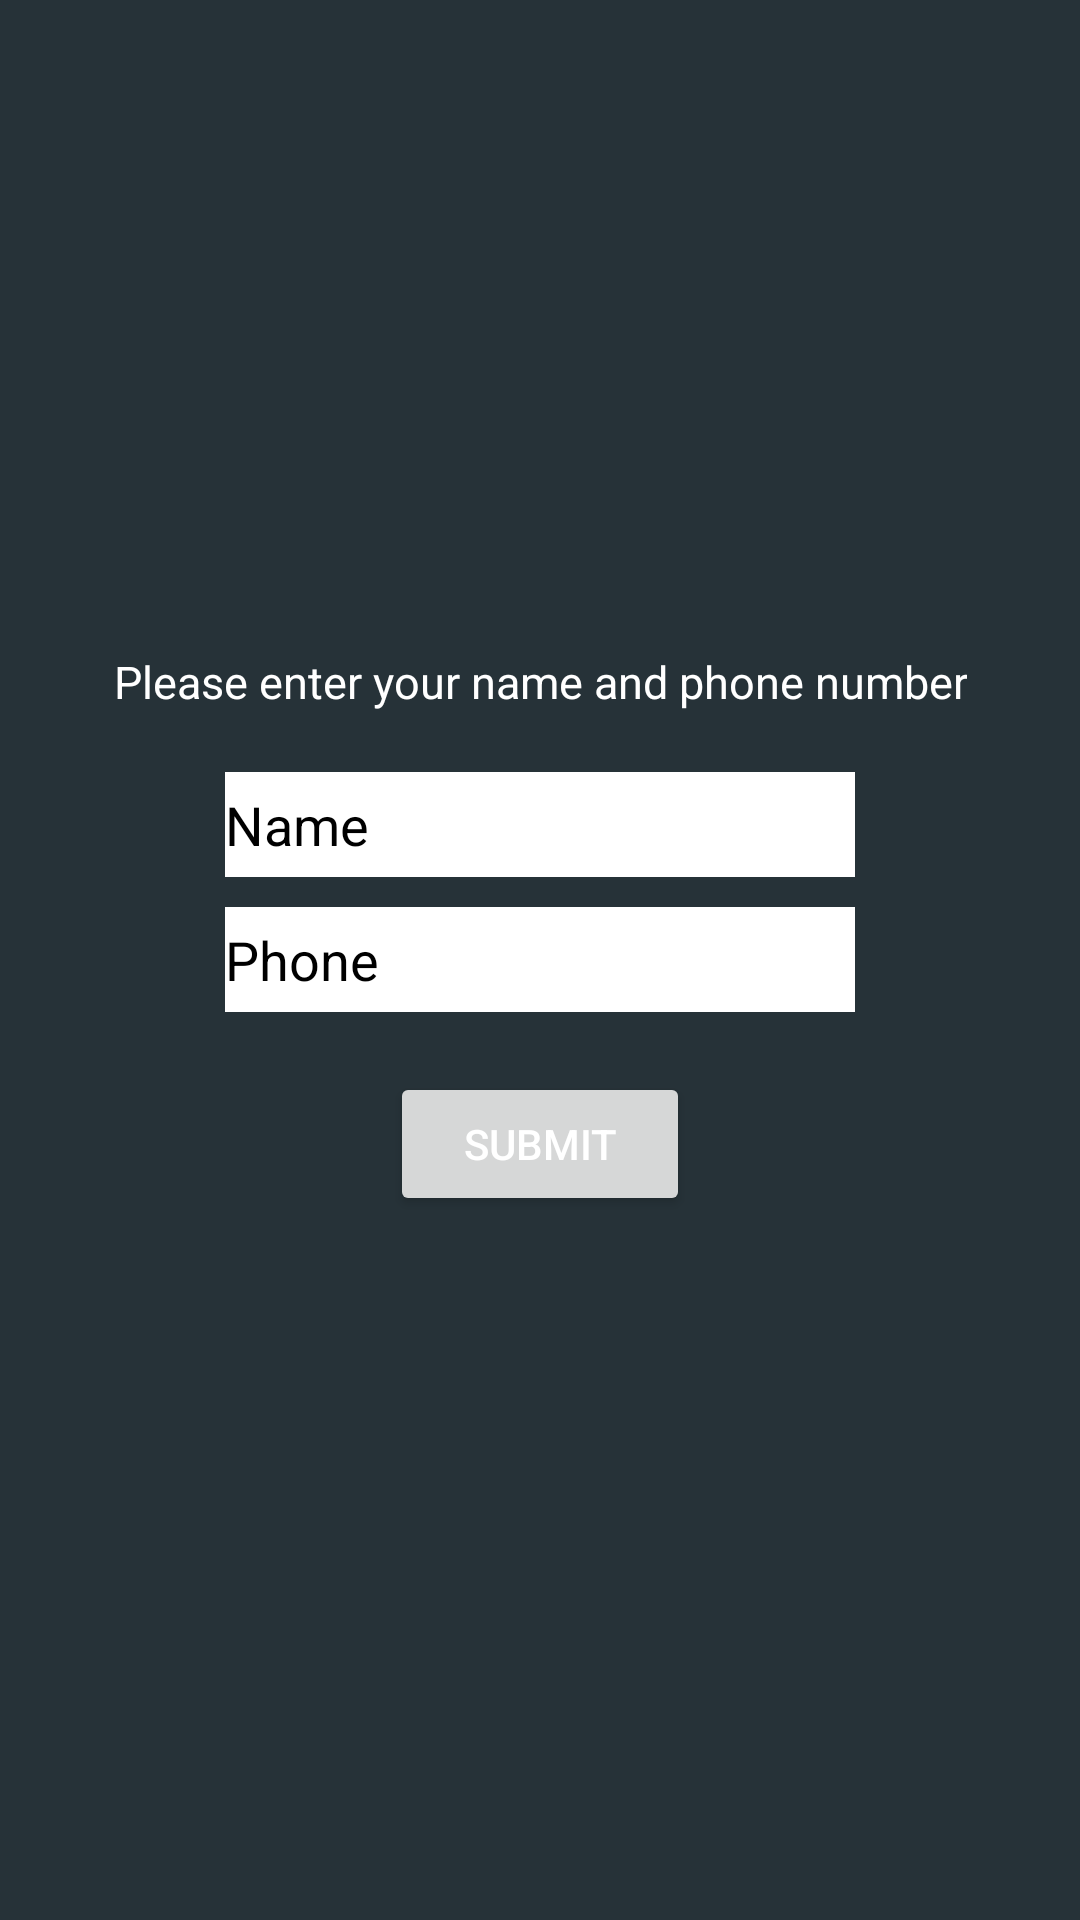

The Android layout XML behind this screen, and the referenced resources:
<!-- AndroidManifest.xml: application theme AppTheme -->
<!-- res/layout/update_database.xml -->
<?xml version="1.0" encoding="utf-8"?>
<RelativeLayout xmlns:android="http://schemas.android.com/apk/res/android"
    android:layout_width="match_parent" android:layout_height="match_parent"
    android:background="#263238">

    <TextView
        android:layout_width="wrap_content"
        android:layout_height="wrap_content"
        android:id="@+id/text"
        android:text="@string/updateText"
        android:textColor="@android:color/white"
        android:textSize="15sp"
        android:gravity="center"

        android:layout_centerHorizontal="true"
        android:layout_above="@+id/enter_name"/>

    <EditText
        android:layout_width="wrap_content"
        android:layout_height="35dp"
        android:inputType="textPersonName"
        android:text="@string/name"
        android:background="@android:color/white"
        android:textColor="@android:color/black"
        android:ems="10"
        android:id="@+id/enter_name"
        android:layout_centerHorizontal="true"
        android:layout_above="@+id/enter_phone"
        android:layout_marginTop="20dp"/>

    <EditText
        android:layout_width="wrap_content"
        android:layout_height="35dp"
        android:inputType="phone"
        android:text="@string/phone"
        android:background="@android:color/white"
        android:textColor="@android:color/black"
        android:ems="10"
        android:id="@+id/enter_phone"
        android:layout_centerHorizontal="true"
        android:layout_centerVertical="true"
        android:layout_marginTop="10dp"/>

    <Button
        android:layout_width="100sp"
        android:layout_height="wrap_content"
        android:id="@+id/btn_submit"
        android:text="@string/submit"
        android:textColor="@android:color/white"
        android:layout_centerHorizontal="true"
        android:layout_below="@+id/enter_phone"
        android:layout_marginTop="20dp"
        android:onClick="submit"/>
</RelativeLayout>
<!-- resources referenced by this layout -->
<resources>
  <string name="name">Name</string>
  <string name="phone">Phone</string>
  <string name="submit">Submit</string>
  <string name="updateText">Please enter your name and phone number</string>
  <style name="AppTheme" parent="Theme.AppCompat.Light.DarkActionBar">
          
      </style>
</resources>
